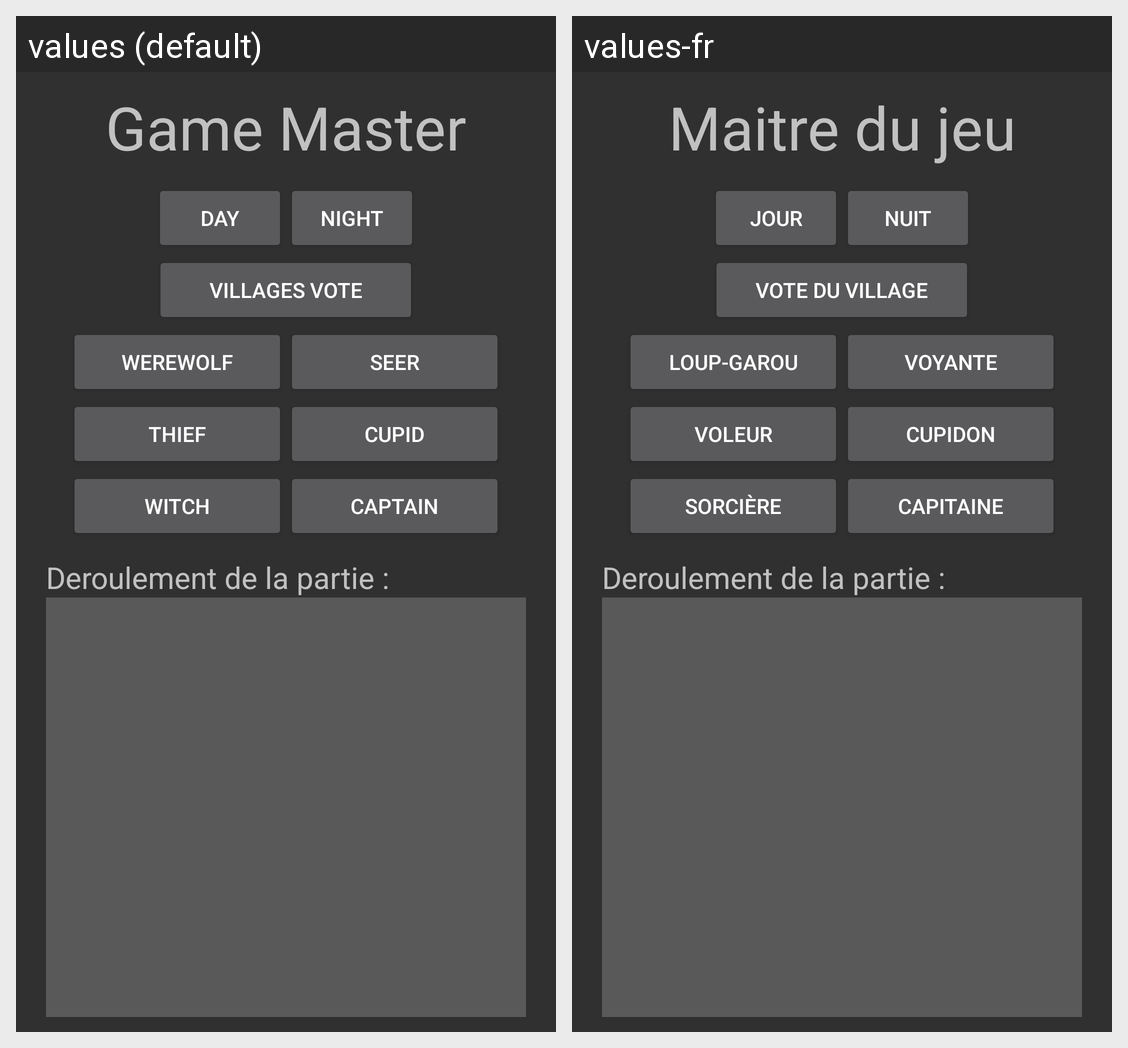

Here is an Android app screen in its default locale and in the app's own translations. Write out the translated-string differences for the strings that appear on this screen.
Android screen res/layout/fragment_maitre_du_jeu.xml rendered under 2 locales, left to right: values (default), values-fr. Device: Nexus 5 (rendered at 1080×1920; each locale shown at half size, 540×960, under a caption strip naming it); theme AppTheme.
Strings drawn on this screen, with the default value and each locale's value (text and hints the layout hard-codes, and strings that could not be matched under every locale, appear in the picture but are not listed):

game_master_title
  values: Game Master
  values-fr: Maitre du jeu

jour
  values: Day
  values-fr: Jour

nuit
  values: Night
  values-fr: Nuit

vote_du_village
  values: Villages vote
  values-fr: Vote du village

loup_garou
  values: Werewolf
  values-fr: Loup-Garou

voyante
  values: Seer
  values-fr: Voyante

voleur
  values: Thief
  values-fr: Voleur

cupidon
  values: Cupid
  values-fr: Cupidon

sorciere
  values: Witch
  values-fr: Sorcière

capitaine
  values: Captain
  values-fr: Capitaine
